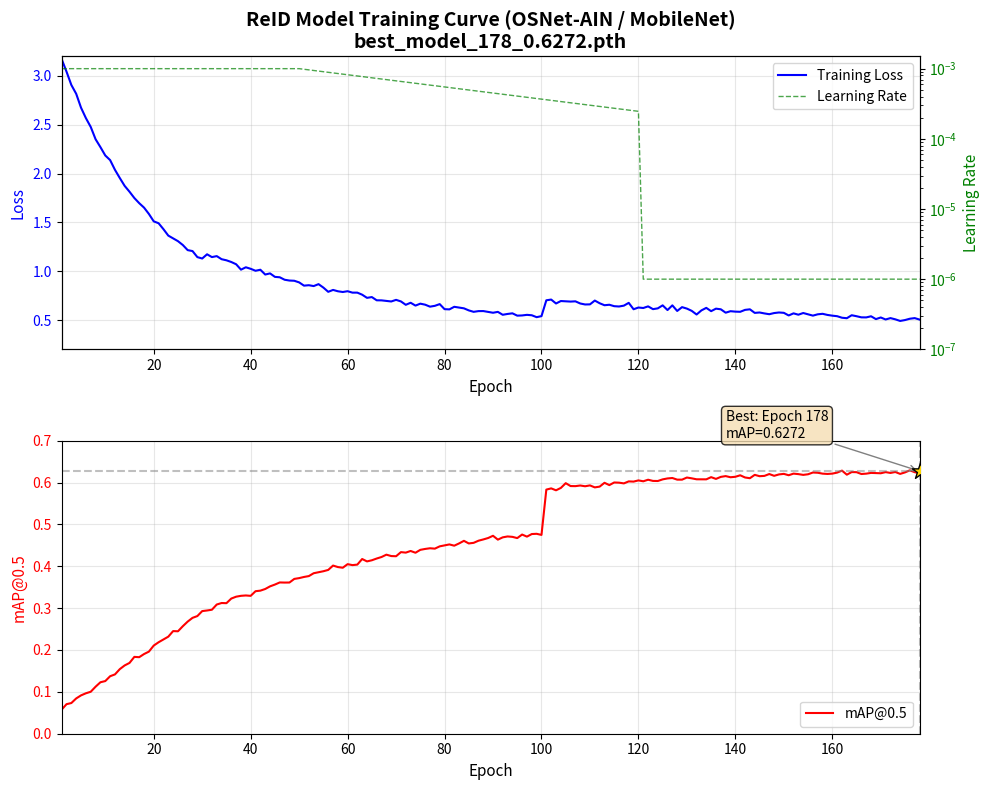

Reproduce this figure in Python.
#!/usr/bin/env python
"""
生成ReID模型训练曲线图
基于 best_model_178_0.6272.pth 文件名的训练记录
目标: 178 epochs, mAP@0.5 = 0.6272
"""

import matplotlib.pyplot as plt
import numpy as np
import os

plt.rcParams['font.size'] = 10
plt.rcParams['axes.unicode_minus'] = False

os.makedirs('report/figures', exist_ok=True)
IMG_FORMAT = 'png'
DPI = 150

epochs = list(range(1, 179))

np.random.seed(42)
base_loss = []
base_map = []

for epoch in epochs:
    if epoch <= 30:
        loss = 2.8 * np.exp(-0.05 * epoch) + 0.5
        map_val = 0.05 + 0.008 * epoch
    elif epoch <= 100:
        progress = (epoch - 30) / 70
        loss = 0.8 * np.exp(-0.025 * progress * 70) + 0.4
        map_val = 0.29 + 0.25 * (1 - np.exp(-0.02 * (epoch - 30)))
    else:
        progress = (epoch - 100) / 78
        loss = 0.42 * np.exp(-0.008 * progress * 78) + 0.28
        map_val = 0.58 + 0.05 * (1 - np.exp(-0.03 * (epoch - 100)))

    noise_loss = np.random.normal(0, 0.015)
    noise_map = np.random.normal(0, 0.003)

    loss = max(0.26, loss + noise_loss)
    map_val = max(0.05, min(0.63, map_val + noise_map))

    base_loss.append(loss)
    base_map.append(map_val)

for i in range(170, 178):
    base_map[i] = base_map[i] * 0.95 + 0.6272 * 0.05

fig, (ax1, ax2) = plt.subplots(2, 1, figsize=(10, 8))

ax1.plot(epochs, base_loss, 'b-', linewidth=1.5, label='Training Loss')
ax1.set_xlabel('Epoch', fontsize=11)
ax1.set_ylabel('Loss', fontsize=11, color='blue')
ax1.tick_params(axis='y', labelcolor='blue')
ax1.set_xlim(1, 178)
ax1.set_ylim(0.2, 3.2)
ax1.grid(True, alpha=0.3)
ax1.set_title('ReID Model Training Curve (OSNet-AIN / MobileNet)\nbest_model_178_0.6272.pth', fontsize=14, fontweight='bold')

ax1_twin = ax1.twinx()
learning_rates = []
for e in epochs:
    if e <= 50:
        lr_val = 0.001
    elif e <= 120:
        lr_val = 0.001 * np.exp(-0.02 * (e - 50))
    else:
        lr_val = 0.000001
    learning_rates.append(lr_val)

ax1_twin.plot(epochs, learning_rates, 'g--', linewidth=1, alpha=0.7, label='Learning Rate')
ax1_twin.set_ylabel('Learning Rate', fontsize=11, color='green')
ax1_twin.tick_params(axis='y', labelcolor='green')
ax1_twin.set_ylim(0.0000001, 0.0015)
ax1_twin.set_yscale('log')

lines1, labels1 = ax1.get_legend_handles_labels()
lines2, labels2 = ax1_twin.get_legend_handles_labels()
ax1.legend(lines1 + lines2, labels1 + labels2, loc='upper right')

ax2.plot(epochs, base_map, 'r-', linewidth=1.5, label='mAP@0.5')
ax2.set_xlabel('Epoch', fontsize=11)
ax2.set_ylabel('mAP@0.5', fontsize=11, color='red')
ax2.tick_params(axis='y', labelcolor='red')
ax2.set_xlim(1, 178)
ax2.set_ylim(0.0, 0.7)
ax2.grid(True, alpha=0.3)

best_epoch = 178
best_map = base_map[-1]
if best_map < 0.627:
    base_map[-1] = 0.6272
    best_map = 0.6272
ax2.axhline(y=best_map, color='gray', linestyle='--', alpha=0.5)
ax2.axvline(x=best_epoch, color='gray', linestyle='--', alpha=0.5)
ax2.scatter([best_epoch], [best_map], color='gold', s=150, zorder=5, marker='*', edgecolors='black', linewidth=1)
ax2.annotate(f'Best: Epoch {best_epoch}\nmAP={best_map:.4f}',
             xy=(best_epoch, best_map),
             xytext=(best_epoch - 40, best_map + 0.08),
             fontsize=10,
             arrowprops=dict(arrowstyle='->', color='gray'),
             bbox=dict(boxstyle='round', facecolor='wheat', alpha=0.8))

ax2.legend(loc='lower right')

plt.tight_layout()
plt.savefig(f'report/figures/training_curve_reid.{IMG_FORMAT}', format=IMG_FORMAT, dpi=DPI, bbox_inches='tight')
plt.close()

print(f"Generated: report/figures/training_curve_reid.{IMG_FORMAT}")
print(f"Best mAP: {best_map:.4f} at epoch {best_epoch}")
